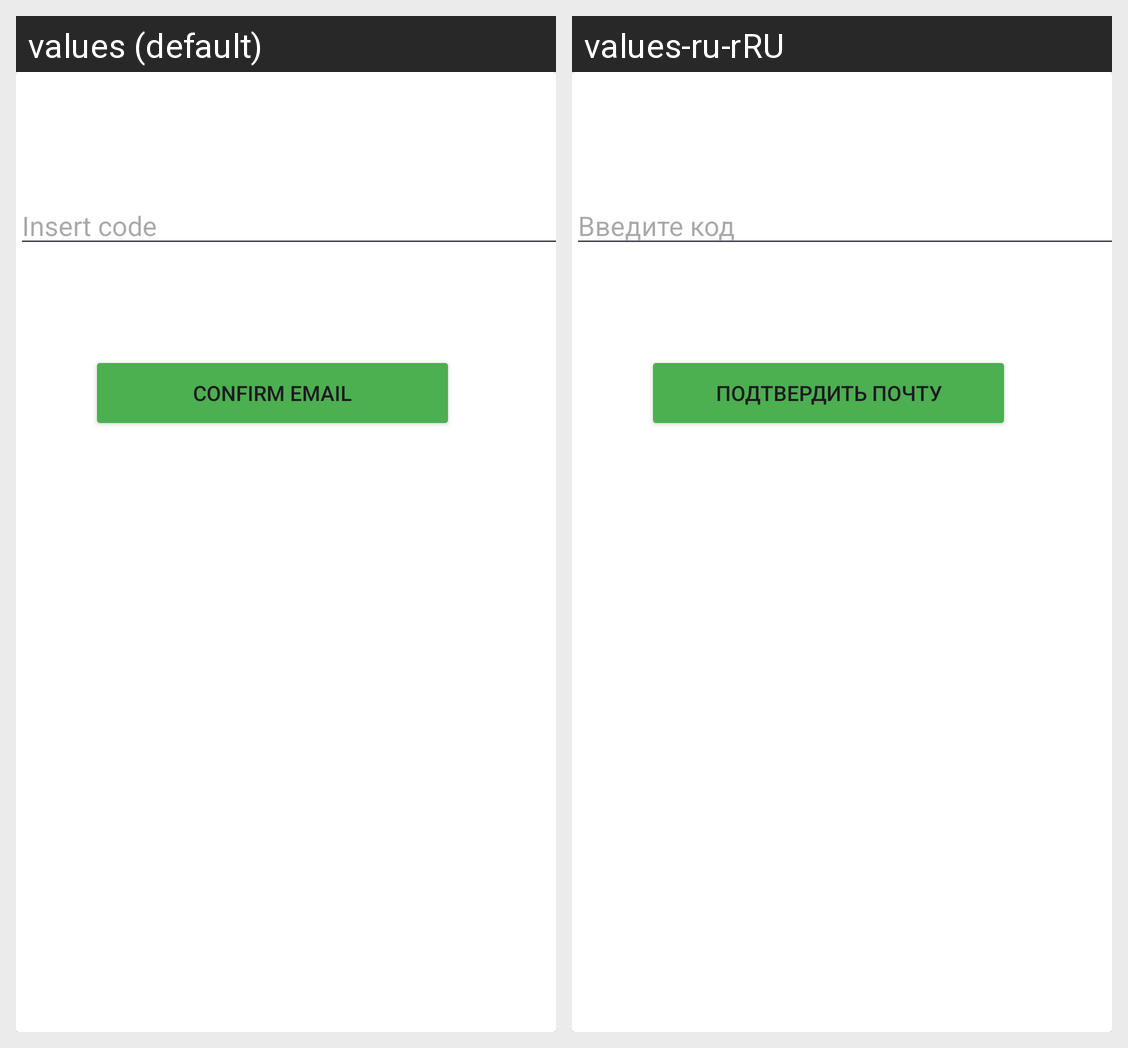

Here is an Android app screen in its default locale and in the app's own translations. Write out the translated-string differences for the strings that appear on this screen.
Android screen res/layout/checkemaildialog.xml rendered under 2 locales, left to right: values (default), values-ru-rRU. Device: Nexus 5 (rendered at 1080×1920; each locale shown at half size, 540×960, under a caption strip naming it); theme Theme.TestBundle.
Strings drawn on this screen, with the default value and each locale's value (text and hints the layout hard-codes, and strings that could not be matched under every locale, appear in the picture but are not listed):

insertCode
  values: Insert code
  values-ru-rRU: Введите код

confirmEmail
  values: Confirm email
  values-ru-rRU: Подтвердить почту
